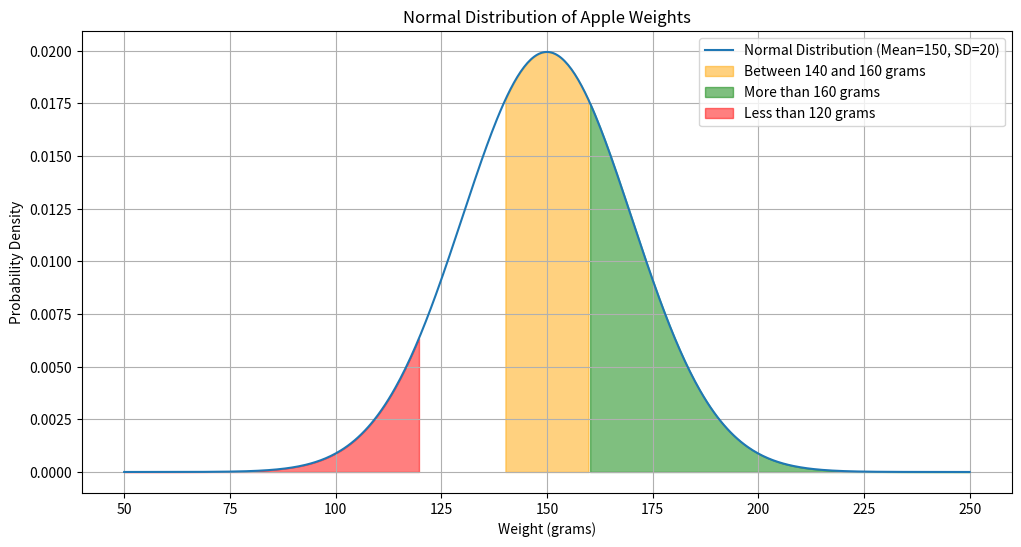

Recreate this plot in Python.
#The weights of apples in a certain orchard follow a normal distribution with a mean of 150 grams and a standard deviation of 20 grams.
#a) What is the probability that a randomly selected apple weighs between 140 and 160 grams?
#b) What is the probability that a randomly selected apple weighs more than 170 grams?
#c) What is the probability that a randomly selected apple weighs less than 120 grams?

import matplotlib.pyplot as plt
import numpy as np
from scipy.stats import norm
mean = 150
std_dev = 20
x = np.linspace(50, 250, 500)
y = norm.pdf(x, mean, std_dev)
plt.figure(figsize=(12, 6))
plt.plot(x, y, label='Normal Distribution (Mean=150, SD=20)')
plt.fill_between(x, 0, y, where=((x >= 140) & (x <= 160)), color='orange', alpha=0.5, label='Between 140 and 160 grams')
plt.fill_between(x, 0, y, where=(x > 160), color='green', alpha=0.5, label='More than 160 grams')
plt.fill_between(x, 0, y, where=(x < 120), color='red', alpha=0.5, label='Less than 120 grams')
plt.xlabel('Weight (grams)')
plt.ylabel('Probability Density')
plt.title('Normal Distribution of Apple Weights')
plt.legend()
plt.grid(True)
plt.show()
prob_between_140_160 = norm.cdf(160, mean, std_dev) - norm.cdf(140, mean, std_dev)
prob_more_than_170 = 1 - norm.cdf(170, mean, std_dev)
prob_less_than_120 = norm.cdf(120, mean, std_dev)
print(f"Probability of a randomly selected apple weighing between 140 and 160 grams: {prob_between_140_160:.4f}")
print(f"Probability of a randomly selected apple weighing more than 170 grams: {prob_more_than_170:.4f}")
print(f"Probability of a randomly selected apple weighing less than 120 grams: {prob_less_than_120:.4f}")
